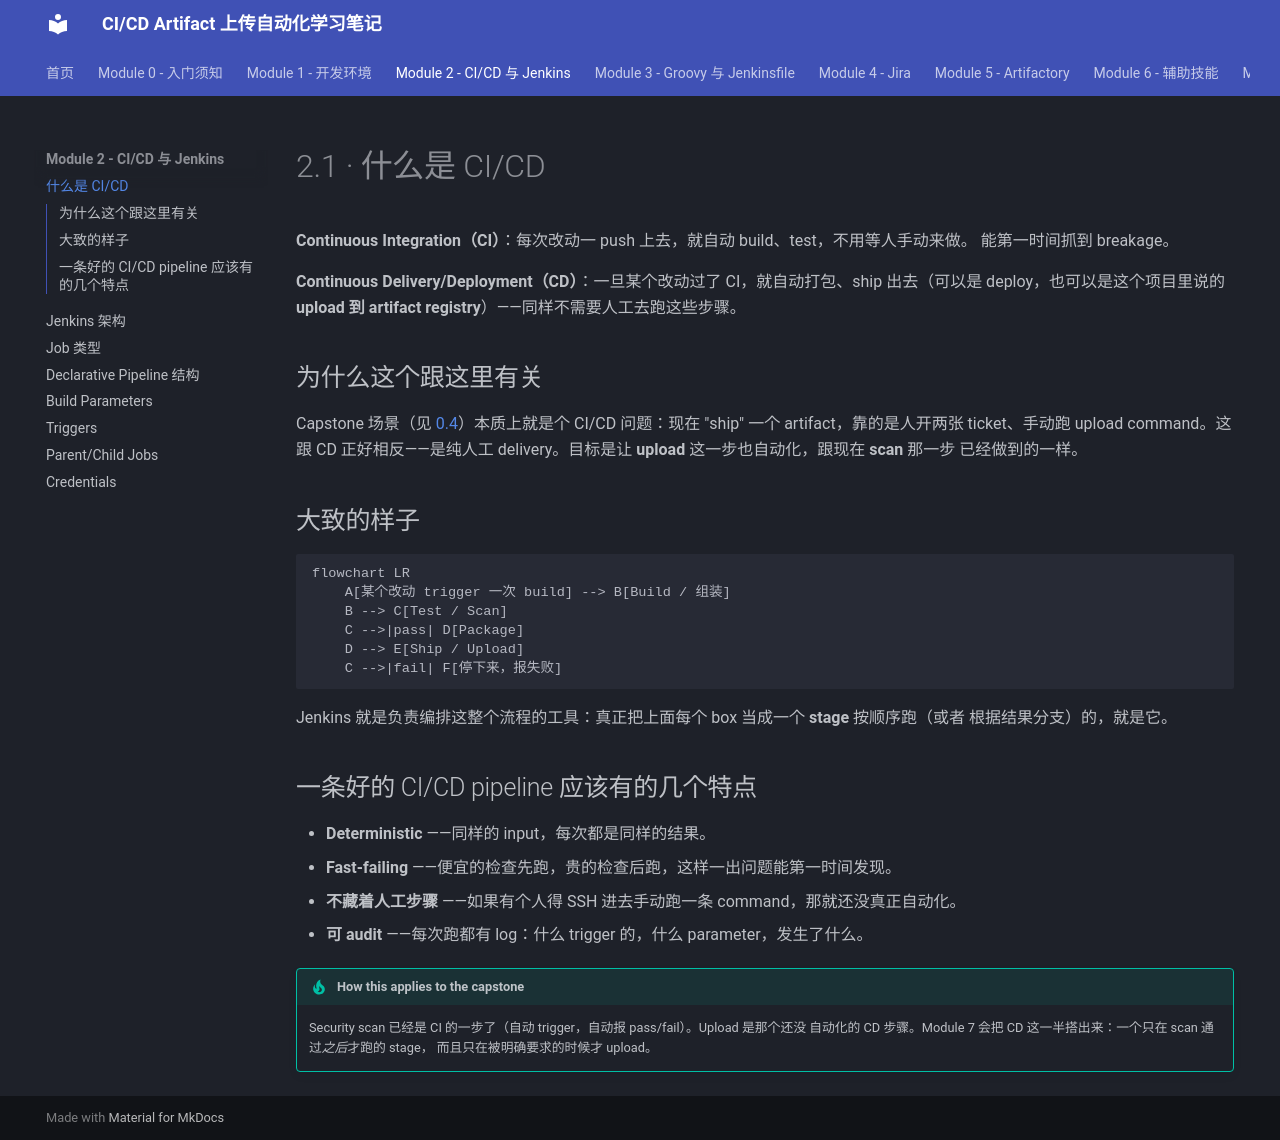

repository: Yichun-Zhang-ZYC/project1-textbook · page: module-2-cicd-jenkins/2-1-what-is-cicd/index.html · generator: mkdocs

# 2.1 · 什么是 CI/CD

**Continuous Integration（CI）**：每次改动一 push 上去，就自动 build、test，不用等人手动来做。
能第一时间抓到 breakage。

**Continuous Delivery/Deployment（CD）**：一旦某个改动过了 CI，就自动打包、ship 出去（可以是
deploy，也可以是这个项目里说的 **upload 到 artifact registry**）——同样不需要人工去跑这些步骤。

## 为什么这个跟这里有关

Capstone 场景（见 [0.4](../module-0-orientation/0-4-project-requirements.md)）本质上就是个
CI/CD 问题：现在 "ship" 一个 artifact，靠的是人开两张 ticket、手动跑 upload command。这跟 CD
正好相反——是纯人工 delivery。目标是让 **upload** 这一步也自动化，跟现在 **scan** 那一步
已经做到的一样。

## 大致的样子

```mermaid
flowchart LR
    A[某个改动 trigger 一次 build] --> B[Build / 组装]
    B --> C[Test / Scan]
    C -->|pass| D[Package]
    D --> E[Ship / Upload]
    C -->|fail| F[停下来，报失败]
```

Jenkins 就是负责编排这整个流程的工具：真正把上面每个 box 当成一个 **stage** 按顺序跑（或者
根据结果分支）的，就是它。

## 一条好的 CI/CD pipeline 应该有的几个特点

- **Deterministic** ——同样的 input，每次都是同样的结果。
- **Fast-failing** ——便宜的检查先跑，贵的检查后跑，这样一出问题能第一时间发现。
- **不藏着人工步骤** ——如果有个人得 SSH 进去手动跑一条 command，那就还没真正自动化。
- **可 audit** ——每次跑都有 log：什么 trigger 的，什么 parameter，发生了什么。

!!! tip "How this applies to the capstone"
    Security scan 已经是 CI 的一步了（自动 trigger，自动报 pass/fail）。Upload 是那个还没
    自动化的 CD 步骤。Module 7 会把 CD 这一半搭出来：一个只在 scan 通过*之后*才跑的 stage，
    而且只在被明确要求的时候才 upload。
